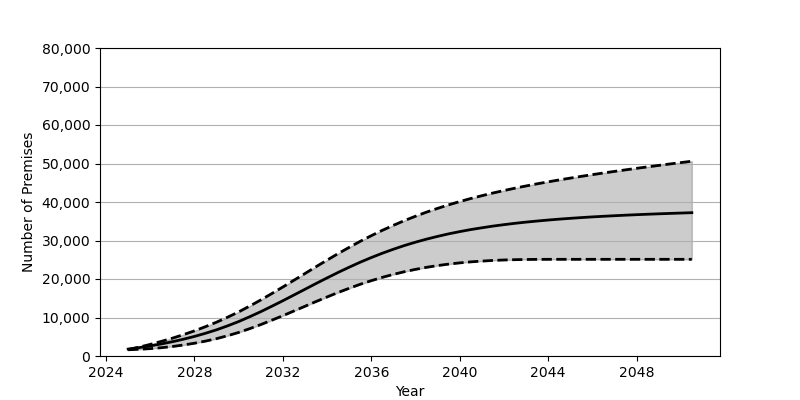

Data behind this chart, as committed beside it:
Date, Low, Base, High
2025-01, 1619, 1801, 1665
2025-07, 1746, 2180, 2307
2026-01, 1916, 2626, 3017
2026-07, 2155, 3130, 3790
2027-01, 2466, 3707, 4627
2027-07, 2853, 4352, 5542
2028-01, 3318, 5084, 6532
2028-07, 3869, 5902, 7621
2029-01, 4514, 6810, 8794
2029-07, 5269, 7829, 10074
2030-01, 6126, 8951, 11463
2030-07, 7099, 10191, 12966
2031-01, 8162, 11519, 14558
2031-07, 9295, 12913, 16214
2032-01, 10470, 14360, 17932
2032-07, 11692, 15839, 19671
2033-01, 12923, 17337, 21436
2033-07, 14144, 18823, 23186
2034-01, 15342, 20285, 24915
2034-07, 16496, 21703, 26597
2035-01, 17593, 23068, 28226
2035-07, 18624, 24360, 29784
2036-01, 19569, 25570, 31256
2036-07, 20429, 26694, 32648
2037-01, 21206, 27738, 33955
2037-07, 21895, 28696, 35175
2038-01, 22505, 29568, 36313
2038-07, 23035, 30354, 37372
2039-01, 23488, 31072, 38353
2039-07, 23870, 31726, 39263
2040-01, 24189, 32307, 40115
2040-07, 24451, 32839, 40907
2041-01, 24653, 33303, 41639
2041-07, 24820, 33736, 42334
2042-01, 24941, 34118, 42982
2042-07, 25021, 34467, 43593
2043-01, 25071, 34777, 44169
2043-07, 25101, 35054, 44720
2044-01, 25108, 35314, 45236
2044-07, 25111, 35547, 45737
2045-01, 25112, 35757, 46207
2045-07, 25112, 35952, 46663
2046-01, 25112, 36129, 47110
2046-07, 25112, 36287, 47533
2047-01, 25112, 36437, 47948
2047-07, 25112, 36577, 48349
2048-01, 25112, 36705, 48747
2048-07, 25112, 36823, 49128
2049-01, 25112, 36931, 49504
2049-07, 25112, 37032, 49874
2050-01, 25112, 37131, 50238
2050-07, 25112, 37225, 50589
